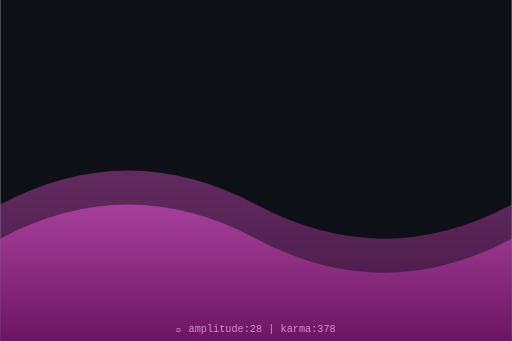
t = 0.00 s
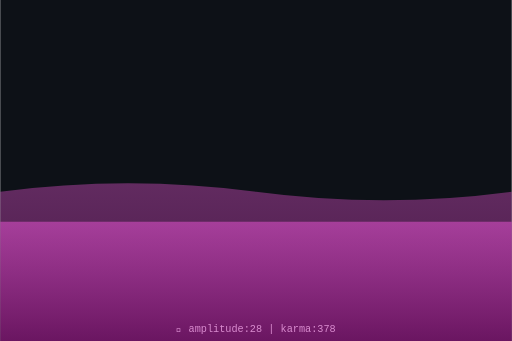
t = 0.75 s
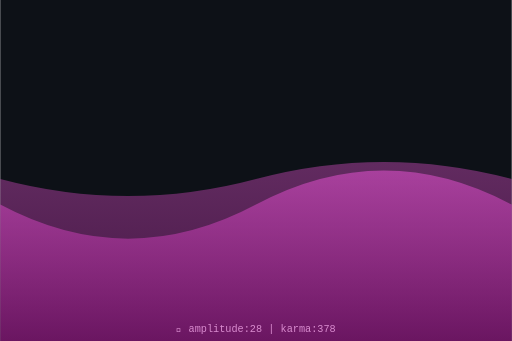
t = 1.50 s
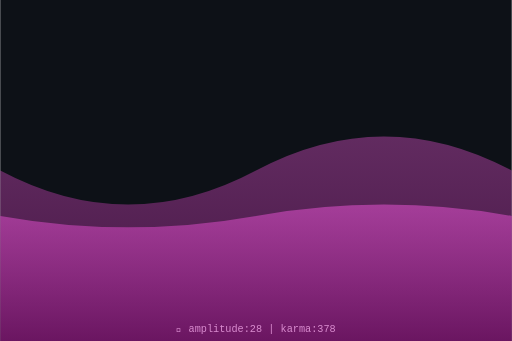
t = 2.00 s
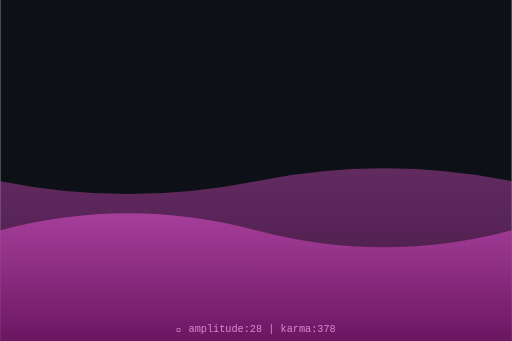
t = 2.63 s
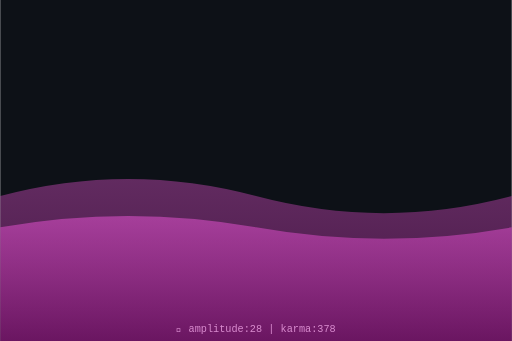
t = 3.50 s

The animated SVG that drew these frames (rendered in a browser with its animation timeline set to each time). Animation: 2 SMIL elements (animate=2); one cycle of 4.00 s, repeats indefinitely.

<svg xmlns="http://www.w3.org/2000/svg" viewBox="0 0 300 200" width="300" height="200">
  <defs>
    <linearGradient id="waveGrad" x1="0%" y1="0%" x2="0%" y2="100%">
      <stop offset="0%" style="stop-color:hsl(308,70%,60%);stop-opacity:0.8"/>
      <stop offset="100%" style="stop-color:hsl(308,70%,30%);stop-opacity:0.9"/>
    </linearGradient>
  </defs>
  <rect width="300" height="200" fill="#0d1117"/>
  <path d="M0,120 Q75,80 150,120 T300,120 L300,200 L0,200 Z" fill="url(#waveGrad)" opacity="0.5">
    <animate attributeName="d" dur="4s" repeatCount="indefinite"
      values="M0,120 Q75,80 150,120 T300,120 L300,200 L0,200 Z;
              M0,100 Q75,140 150,100 T300,100 L300,200 L0,200 Z;
              M0,120 Q75,80 150,120 T300,120 L300,200 L0,200 Z"/>
  </path>
  <path d="M0,140 Q75,100 150,140 T300,140 L300,200 L0,200 Z" fill="url(#waveGrad)" opacity="0.7">
    <animate attributeName="d" dur="3s" repeatCount="indefinite"
      values="M0,140 Q75,100 150,140 T300,140 L300,200 L0,200 Z;
              M0,120 Q75,160 150,120 T300,120 L300,200 L0,200 Z;
              M0,140 Q75,100 150,140 T300,140 L300,200 L0,200 Z"/>
  </path>
  <text x="150" y="195" text-anchor="middle" font-family="monospace" font-size="6" fill="hsl(308,50%,70%)">
    🌊 amplitude:28 | karma:378
  </text>
</svg>
